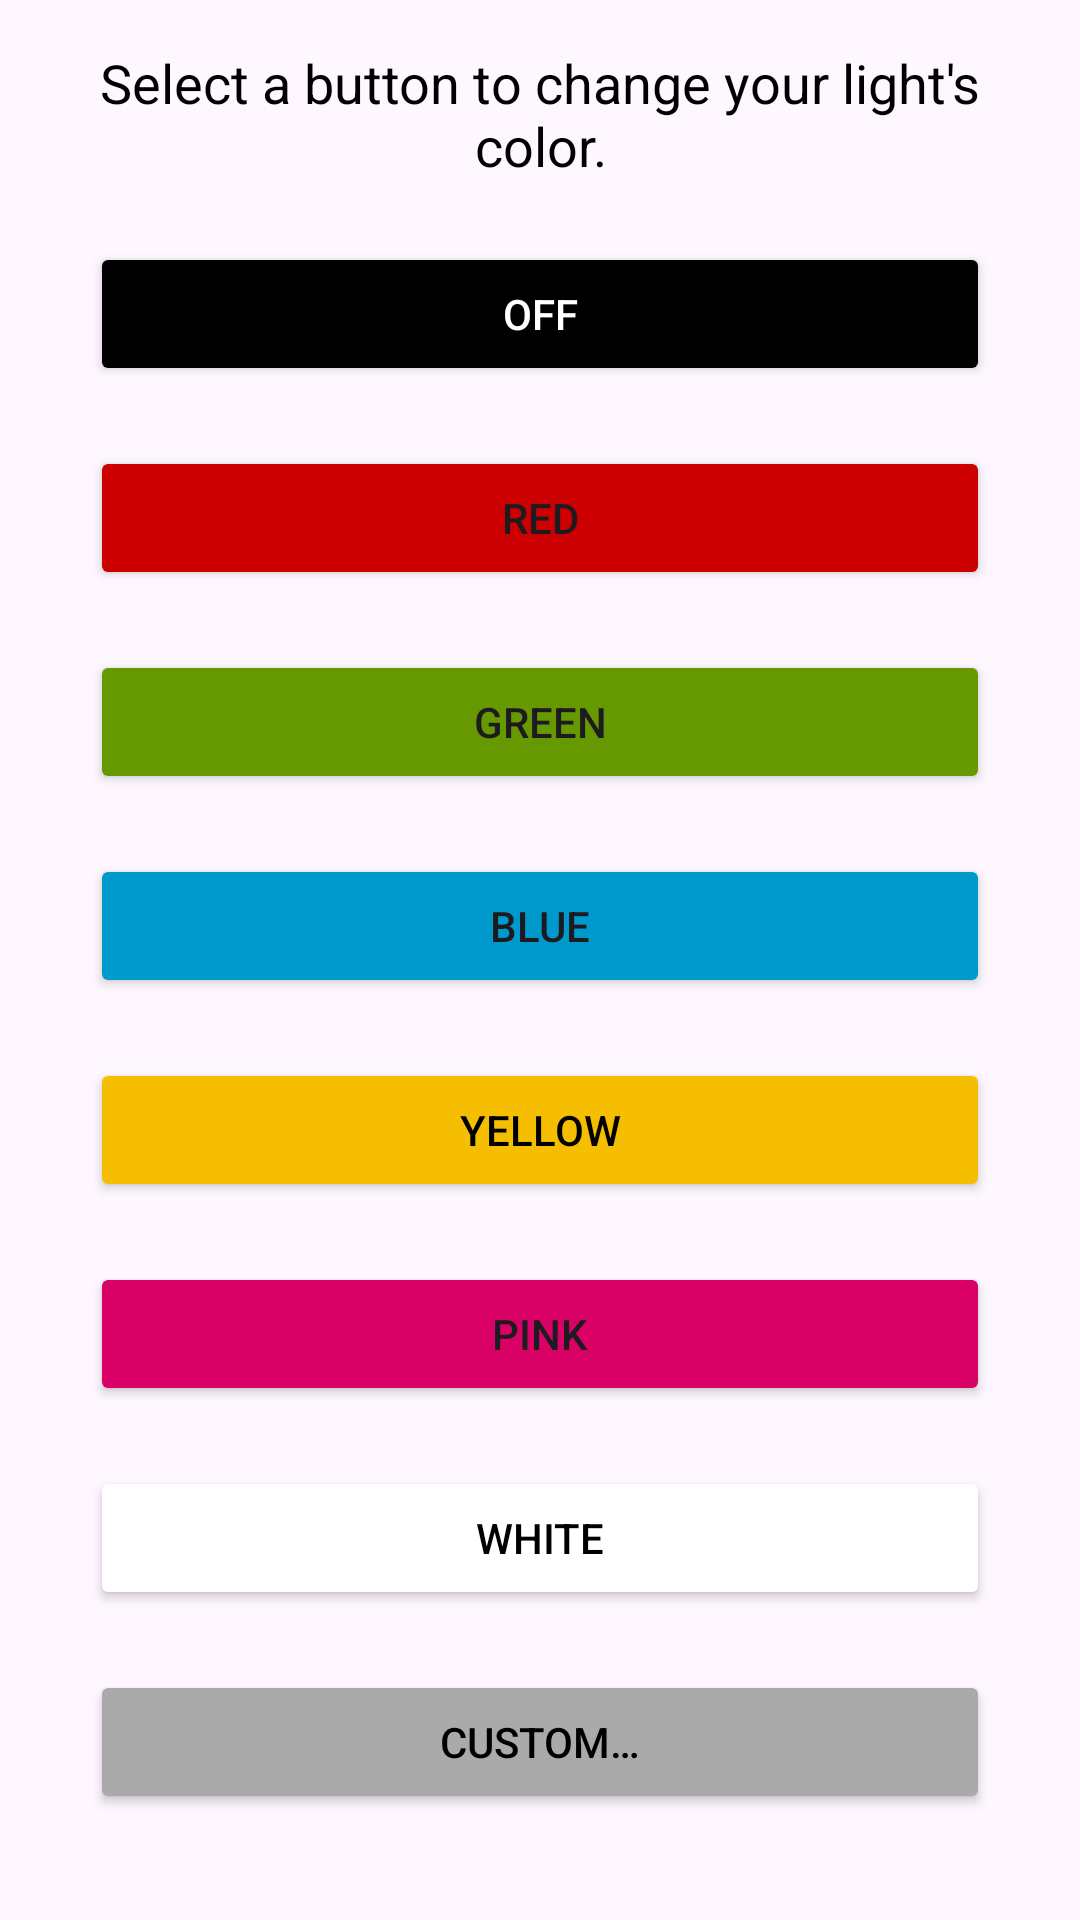

Produce the Android XML layout that renders to this screen, including the resource entries it uses.
<!-- AndroidManifest.xml: application theme Theme.BusyLight -->
<!-- res/layout/content_main.xml -->
<?xml version="1.0" encoding="utf-8"?>
<androidx.constraintlayout.widget.ConstraintLayout xmlns:android="http://schemas.android.com/apk/res/android"
    xmlns:tools="http://schemas.android.com/tools"
    android:layout_width="match_parent"
    android:layout_height="match_parent"
    tools:context=".MainActivity">

    <LinearLayout
        android:layout_width="match_parent"
        android:layout_height="match_parent"
        android:orientation="vertical"
        android:gravity="center">

        <TextView
            android:layout_width="match_parent"
            android:layout_height="wrap_content"
            android:textColor="@color/black"
            android:textAlignment="center"
            android:textSize="18sp"
            android:text="@string/header"
            android:layout_marginStart="30dp"
            android:layout_marginEnd="30dp"
            android:layout_marginBottom="20dp"/>

        <Button
            android:layout_width="match_parent"
            android:layout_height="wrap_content"
            android:id="@+id/btOff"
            android:onClick="onButtonClick"
            android:text="@string/off"
            android:textColor="@color/white"
            android:backgroundTint="@color/black"
            android:layout_marginStart="30dp"
            android:layout_marginEnd="30dp"
            android:layout_marginBottom="20dp"/>

        <Button
            android:layout_width="match_parent"
            android:layout_height="wrap_content"
            android:id="@+id/btRed"
            android:onClick="onButtonClick"
            android:text="@string/red"
            android:backgroundTint="@color/red"
            android:layout_marginStart="30dp"
            android:layout_marginEnd="30dp"
            android:layout_marginBottom="20dp"/>

        <Button
            android:layout_width="match_parent"
            android:layout_height="wrap_content"
            android:id="@+id/btGreen"
            android:onClick="onButtonClick"
            android:text="@string/green"
            android:backgroundTint="@color/green"
            android:layout_marginStart="30dp"
            android:layout_marginEnd="30dp"
            android:layout_marginBottom="20dp"/>

        <Button
            android:layout_width="match_parent"
            android:layout_height="wrap_content"
            android:id="@+id/btBlue"
            android:onClick="onButtonClick"
            android:text="@string/blue"
            android:backgroundTint="@color/blue"
            android:layout_marginStart="30dp"
            android:layout_marginEnd="30dp"
            android:layout_marginBottom="20dp"/>

        <Button
            android:layout_width="match_parent"
            android:layout_height="wrap_content"
            android:id="@+id/btYellow"
            android:onClick="onButtonClick"
            android:text="@string/yellow"
            android:textColor="@color/black"
            android:backgroundTint="@color/yellow"
            android:layout_marginStart="30dp"
            android:layout_marginEnd="30dp"
            android:layout_marginBottom="20dp"/>

        <Button
            android:layout_width="match_parent"
            android:layout_height="wrap_content"
            android:id="@+id/btPink"
            android:onClick="onButtonClick"
            android:text="@string/pink"
            android:backgroundTint="@color/pink"
            android:layout_marginStart="30dp"
            android:layout_marginEnd="30dp"
            android:layout_marginBottom="20dp"/>

        <Button
            android:layout_width="match_parent"
            android:layout_height="wrap_content"
            android:id="@+id/btWhite"
            android:onClick="onButtonClick"
            android:text="@string/white"
            android:backgroundTint="@color/white"
            android:textColor="@color/black"
            android:layout_marginStart="30dp"
            android:layout_marginEnd="30dp"
            android:layout_marginBottom="20dp"/>

        <Button
            android:layout_width="match_parent"
            android:layout_height="wrap_content"
            android:id="@+id/btCustom"
            android:onClick="onButtonClick"
            android:text="@string/custom"
            android:backgroundTint="@color/grey"
            android:textColor="@color/black"
            android:layout_marginStart="30dp"
            android:layout_marginEnd="30dp"
            android:layout_marginBottom="20dp"/>


    </LinearLayout>
</androidx.constraintlayout.widget.ConstraintLayout>
<!-- resources referenced by this layout -->
<resources>
  <color name="black">@android:color/black</color>
  <color name="blue">@android:color/holo_blue_dark</color>
  <color name="green">@android:color/holo_green_dark</color>
  <color name="grey">@android:color/darker_gray</color>
  <color name="pink">#FFD90166</color>
  <color name="red">@android:color/holo_red_dark</color>
  <color name="white">@android:color/white</color>
  <color name="yellow">#FFF6BE00</color>
  <string name="blue">Blue</string>
  <string name="custom">Custom…</string>
  <string name="green">Green</string>
  <string name="header">Select a button to change your light\'s color.</string>
  <string name="off">Off</string>
  <string name="pink">Pink</string>
  <string name="red">Red</string>
  <string name="white">White</string>
  <string name="yellow">Yellow</string>
  <style name="Theme.BusyLight" parent="Theme.Material3.Light.NoActionBar">
          <item name="android:navigationBarColor">@android:color/transparent</item>
          <item name="android:statusBarColor">@android:color/transparent</item>
          <item name="android:windowLightStatusBar">true</item>
          <item name="android:windowLightNavigationBar">true</item>
      </style>
</resources>
